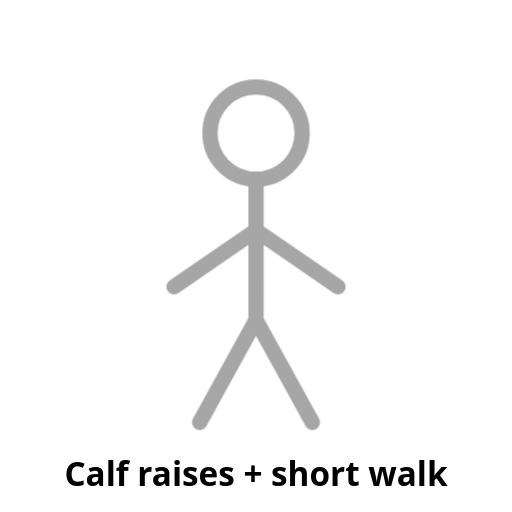
t = 0.00 s
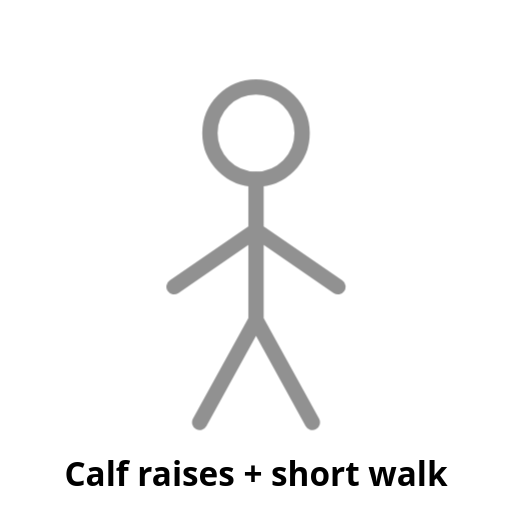
t = 0.25 s
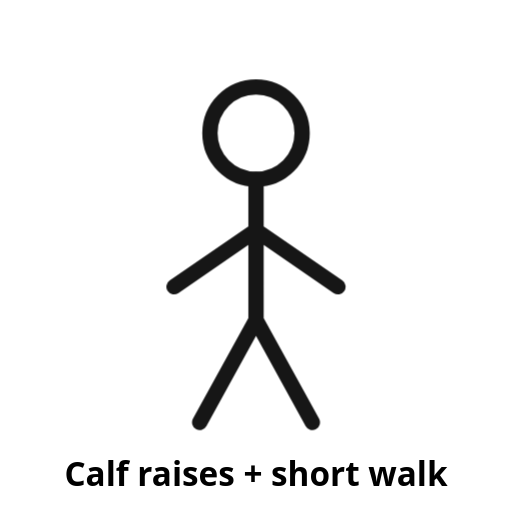
t = 0.75 s
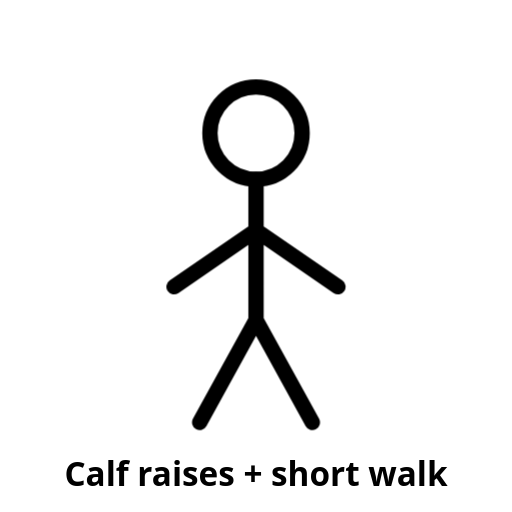
t = 1.00 s
t = 1.25 s: frame unchanged from t = 0.75 s, image omitted
t = 1.75 s: frame unchanged from t = 0.25 s, image omitted

The animated SVG that drew these frames (rendered in a browser with its animation timeline set to each time). Animation: 1 CSS @keyframes rule; one cycle of 2.00 s, repeats indefinitely.

<svg xmlns="http://www.w3.org/2000/svg" viewBox="0 0 200 200" width="200" height="200" role="img" aria-label="Calf raises + short walk (placeholder)">
  <!-- PLACEHOLDER: replace with a looping line-figure animation. See docs/ANIMATION-STYLE.md -->
  <style>
    .stroke{fill:none;stroke:currentColor;stroke-width:6;stroke-linecap:round;stroke-linejoin:round}
    .pulse{animation:pulse 2s ease-in-out infinite}
    @keyframes pulse{0%,100%{opacity:.35}50%{opacity:1}}
    text{font:600 13px system-ui,sans-serif;fill:currentColor;text-anchor:middle}
  </style>
  <g class="pulse">
    <circle class="stroke" cx="100" cy="52" r="18"/>
    <path class="stroke" d="M100 70v55M100 90l-32 22M100 90l32 22M100 125l-22 40M100 125l22 40"/>
  </g>
  <text x="100" y="190">Calf raises + short walk</text>
</svg>
